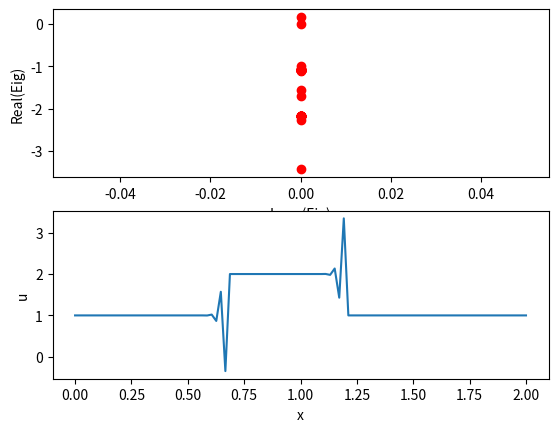

The matplotlib source for this figure:
#!/usr/bin/python

# Solves the linear advection equation monitoring the stability properties 
# of the scheme. If it goes unstable, show the solution and the eigenvalues.

import numpy as np
import sys
from scipy.sparse import diags
import matplotlib.pyplot as plt

nx = 100
dx = 2 / (nx-1)
nt = 25
dt = .011
c = 2

# Creates diagonal matrix based on diagonals.

def create_diagonal(left,main,right,size):
   return diags([left, main, right], [-1, 0, 1], shape=(size, size)).toarray()

# Creates diagonal matrix based on diagonals.

def create_vdiag(left,main,right,size):

    A = np.zeros(shape=(size,size))

    np.fill_diagonal(A[1:], left)
    np.fill_diagonal(A[:,:], main)
    np.fill_diagonal(A[:,1:], right)

    return A

# Create initial condition.

u = np.ones(nx)

# Print the initial condition.

print (u)

# Apply initial condition.

u[int(.5 / dx):int(1 / dx + 1)] = 2

# Print initial condition.

print(u)

un = np.ones(nx)

# Iterate the solution and monitor the eigenvalues.

for n in range(nt):

    # To solve numerically, copy the solution.

    un = u.copy()

    # To make the satbility analysis, build the diagonal.
    
    main = np.zeros(nx)

    for i in range(1, nx):
        main[i] = - c * dt / dx * (un[i])

    left = np.zeros(nx)

    for i in range(1, nx):
        left[i] = - c * dt / dx * (- un[i-1])

    right = np.zeros(nx) # No right for this stencil.

    # Build diagonal.

    ss = create_vdiag(left[:],main[:],right[:],nx)

    # Solve the eigenvalues.

    w, v = np.linalg.eig(ss)

    # Prepare the plots.

    imag = np.zeros(nx)
    real = np.zeros(nx)

    real = w.real[:]
    imag = w.imag[:]

    # plot the eigenvalues.

    fig, ax = plt.subplots(2)
    ax[0].plot(imag, real, 'ro')
    ax[0].set(ylabel='Real(Eig)', xlabel='Imag(Eig)')

    # Solve the solution.

    for i in range(1, nx):
        u[i] = un[i] - c * dt / dx * (un[i] - un[i-1])

    # plot the eigenvalues.

    ax[1].plot(np.linspace(0, 2, nx), u);
    ax[1].set(xlabel='x', ylabel='u')

    plt.show(block=False)
    plt.pause(0.5)
    plt.close()

    if (max(real) > 0.0):
        print ("Code Unstable, Max eigenvalue = ", max(real))
        fig, ax = plt.subplots(2)
        ax[0].plot(imag, real, 'ro')
        ax[0].set(ylabel='Real(Eig)', xlabel='Imag(Eig)')
        ax[1].plot(np.linspace(0, 2, nx), u);
        ax[1].set(xlabel='x', ylabel='u')
        plt.show(block=True)
        sys.exit()

